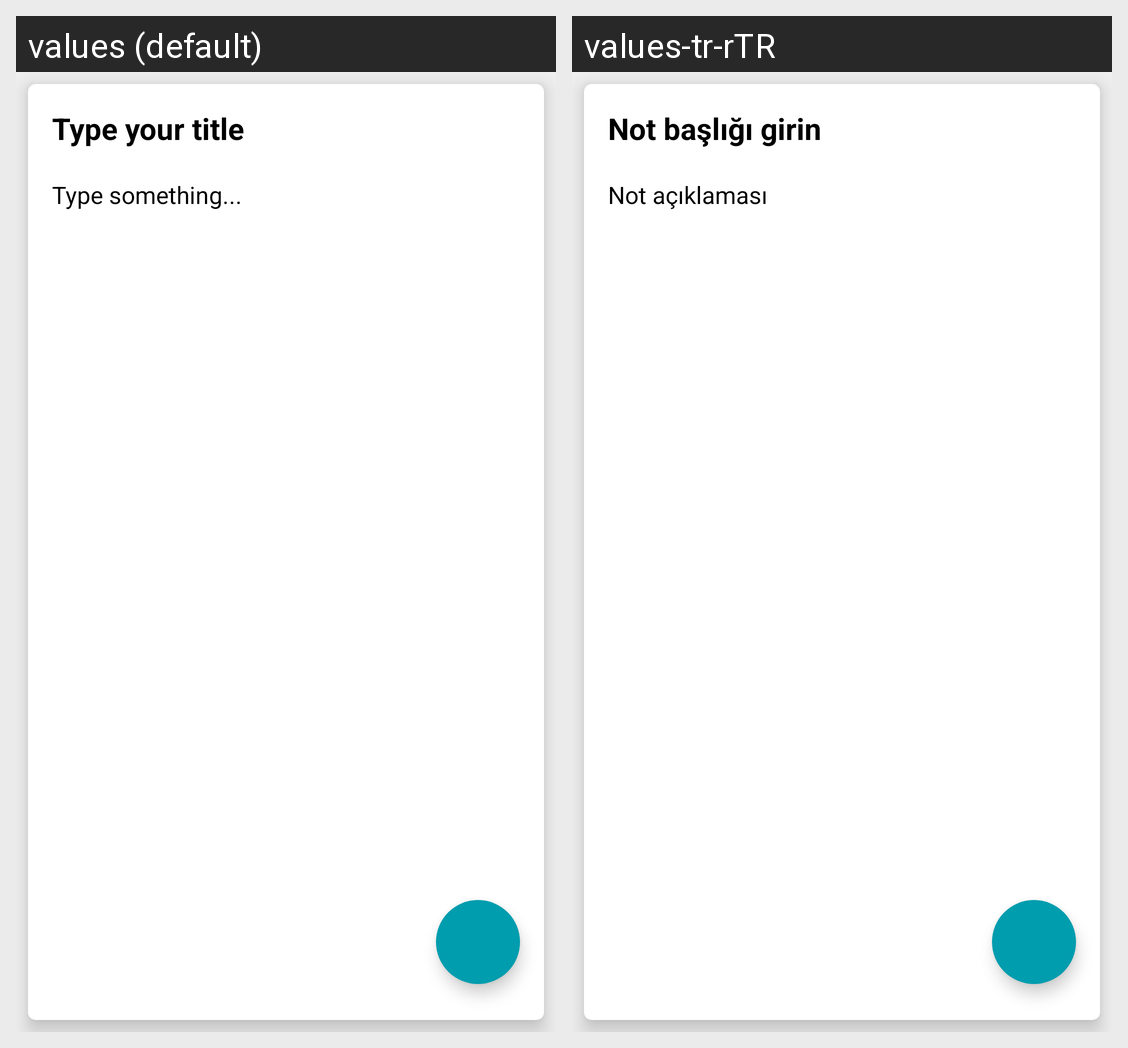

Locale-by-locale string values for the Android screen shown in this grid:
Android screen res/layout/fragment_update_note.xml rendered under 2 locales, left to right: values (default), values-tr-rTR. Device: Nexus 5 (rendered at 1080×1920; each locale shown at half size, 540×960, under a caption strip naming it); theme Theme.Notes.
Strings drawn on this screen, with the default value and each locale's value (text and hints the layout hard-codes, and strings that could not be matched under every locale, appear in the picture but are not listed):

type_your_title
  values: Type your title
  values-tr-rTR: Not başlığı girin

type_something
  values: Type something...
  values-tr-rTR: Not açıklaması
